Photos from the image-classification dataset "dataset" in the GitHub repository SCHAB2210/Distributed_Multimodal_Spectrometer-Camera_Fusion_based_Autonomous_Robotic_Textile_Sorting_Facility. Its 6 classes are: cotton white, cotton black, cotton other color, polyester white, polyester black, polyester other color.

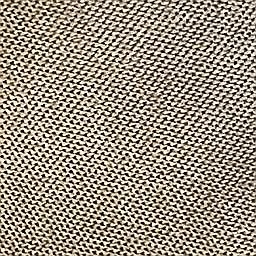
Label: polyester black

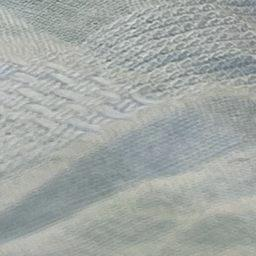
Label: cotton white

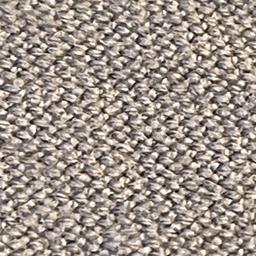
Label: cotton other color

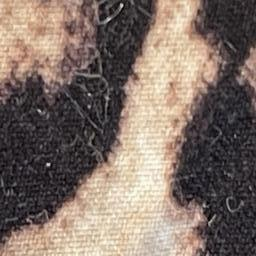
Label: polyester other color

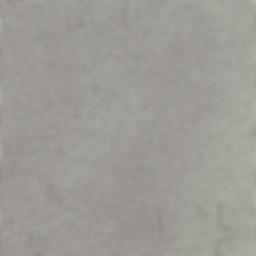
Label: polyester white

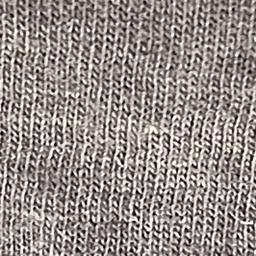
Label: cotton black
